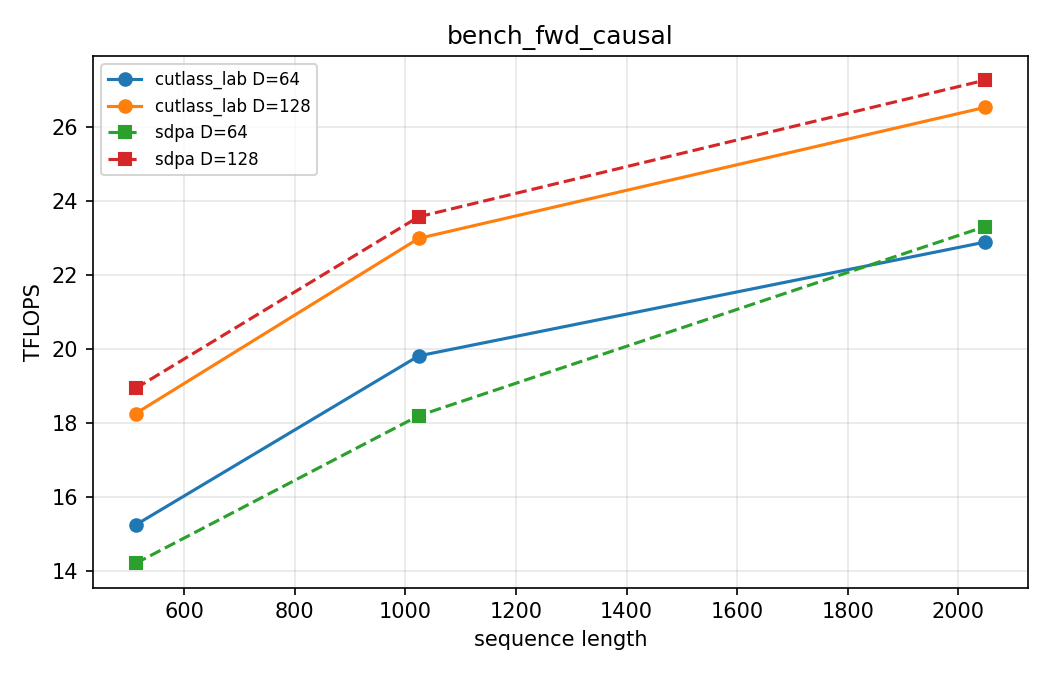

The data file committed next to this chart (first rows):
impl, dtype, B, H, Hk, S, D, causal, ms_median, ms_min, ms_max, tflops
cutlass_lab, fp16, 2, 8, 8, 512, 64, 1, 0.03527, 0.0351, 0.03531, 15.25
sdpa, fp16, 2, 8, 8, 512, 64, 1, 0.03784, 0.0376, 0.03806, 14.22
cutlass_lab, fp16, 2, 8, 8, 1024, 64, 1, 0.1085, 0.1081, 0.109, 19.81
sdpa, fp16, 2, 8, 8, 1024, 64, 1, 0.1181, 0.1179, 0.1191, 18.2
cutlass_lab, fp16, 2, 8, 8, 2048, 64, 1, 0.3755, 0.3746, 0.3756, 22.88
sdpa, fp16, 2, 8, 8, 2048, 64, 1, 0.3688, 0.3573, 0.3883, 23.3
cutlass_lab, fp16, 2, 8, 8, 512, 128, 1, 0.05892, 0.0588, 0.05958, 18.26
sdpa, fp16, 2, 8, 8, 512, 128, 1, 0.05681, 0.05648, 0.05687, 18.94
cutlass_lab, fp16, 2, 8, 8, 1024, 128, 1, 0.187, 0.1868, 0.1871, 22.98
sdpa, fp16, 2, 8, 8, 1024, 128, 1, 0.1824, 0.1821, 0.1836, 23.57
cutlass_lab, fp16, 2, 8, 8, 2048, 128, 1, 0.6481, 0.6397, 0.6608, 26.52
sdpa, fp16, 2, 8, 8, 2048, 128, 1, 0.6307, 0.6295, 0.6309, 27.25
